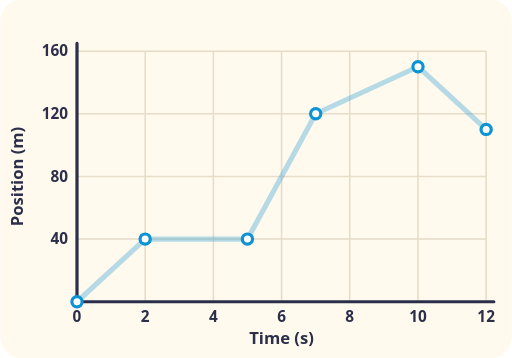
t = 0.00 s
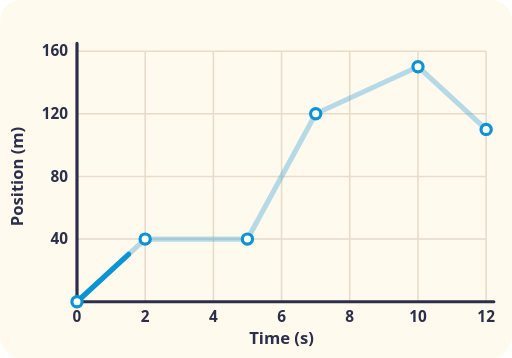
t = 0.83 s
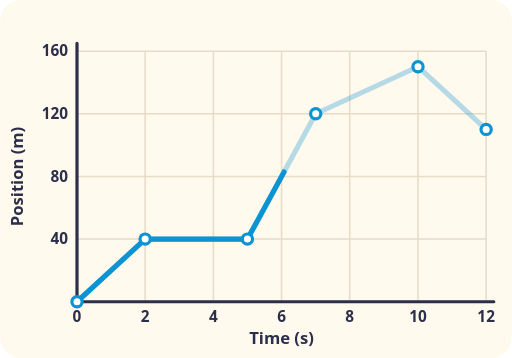
t = 1.65 s
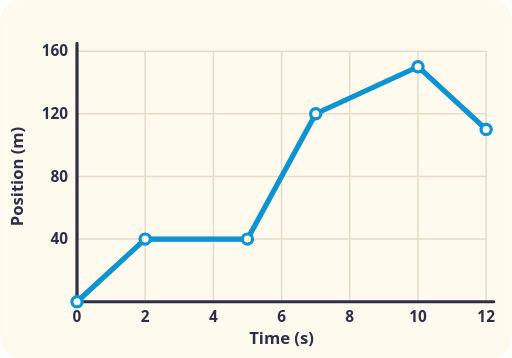
t = 3.30 s
t = 3.98 s: frame unchanged from t = 3.30 s, image omitted
t = 5.33 s: frame unchanged from t = 3.30 s, image omitted

The animated SVG that drew these frames (rendered in a browser with its animation timeline set to each time). Animation: 1 CSS @keyframes rule; one cycle of 6.00 s, repeats indefinitely.

<svg xmlns="http://www.w3.org/2000/svg" viewBox="0 0 400 280" role="img">
<title>Position-time graph of a scooter on a straight road</title>
<style>
.t{font:600 13px system-ui, sans-serif;fill:#2B2F4A}.s{font:600 12px system-ui, sans-serif;fill:#2B2F4A}.m{text-anchor:middle}.e{text-anchor:end}
.ln{stroke-dasharray:100;animation:dr 6s ease-in-out infinite}@keyframes dr{0%{stroke-dashoffset:100}55%,100%{stroke-dashoffset:0}}
@media (prefers-reduced-motion: reduce){*{animation:none!important}}
</style>
<rect width="100%" height="100%" rx="16" fill="#FFF9EE"/>
<path d="M113.3 40V236M166.7 40V236M220 40V236M273.3 40V236M326.7 40V236M380 40V236M60 187H380M60 138H380M60 89H380M60 40H380" stroke="#E6DCC8" stroke-width="1.2"/><path d="M60 34V236H386" fill="none" stroke="#2B2F4A" stroke-width="2.5" stroke-linecap="round"/><text class="s m" x="60" y="252">0</text><text class="s m" x="113.3" y="252">2</text><text class="s m" x="166.7" y="252">4</text><text class="s m" x="220" y="252">6</text><text class="s m" x="273.3" y="252">8</text><text class="s m" x="326.7" y="252">10</text><text class="s m" x="380" y="252">12</text><text class="s e" x="53" y="191">40</text><text class="s e" x="53" y="142">80</text><text class="s e" x="53" y="93">120</text><text class="s e" x="53" y="44">160</text><text class="t m" x="220" y="269">Time (s)</text><text class="t m" transform="translate(18 138) rotate(-90)">Position (m)</text><path d="M60 236L113.3 187L193.3 187L246.7 89L326.7 52.2L380 101.2" fill="none" stroke="#0B93D4" stroke-opacity=".3" stroke-width="4" stroke-linejoin="round" stroke-linecap="round"/><path class="ln" pathLength="100" d="M60 236L113.3 187L193.3 187L246.7 89L326.7 52.2L380 101.2" fill="none" stroke="#0B93D4" stroke-width="4" stroke-linejoin="round" stroke-linecap="round"/><circle cx="60" cy="236" r="4" fill="#FFF" stroke="#0B93D4" stroke-width="2.5"/><circle cx="113.3" cy="187" r="4" fill="#FFF" stroke="#0B93D4" stroke-width="2.5"/><circle cx="193.3" cy="187" r="4" fill="#FFF" stroke="#0B93D4" stroke-width="2.5"/><circle cx="246.7" cy="89" r="4" fill="#FFF" stroke="#0B93D4" stroke-width="2.5"/><circle cx="326.7" cy="52.2" r="4" fill="#FFF" stroke="#0B93D4" stroke-width="2.5"/><circle cx="380" cy="101.2" r="4" fill="#FFF" stroke="#0B93D4" stroke-width="2.5"/>
</svg>
